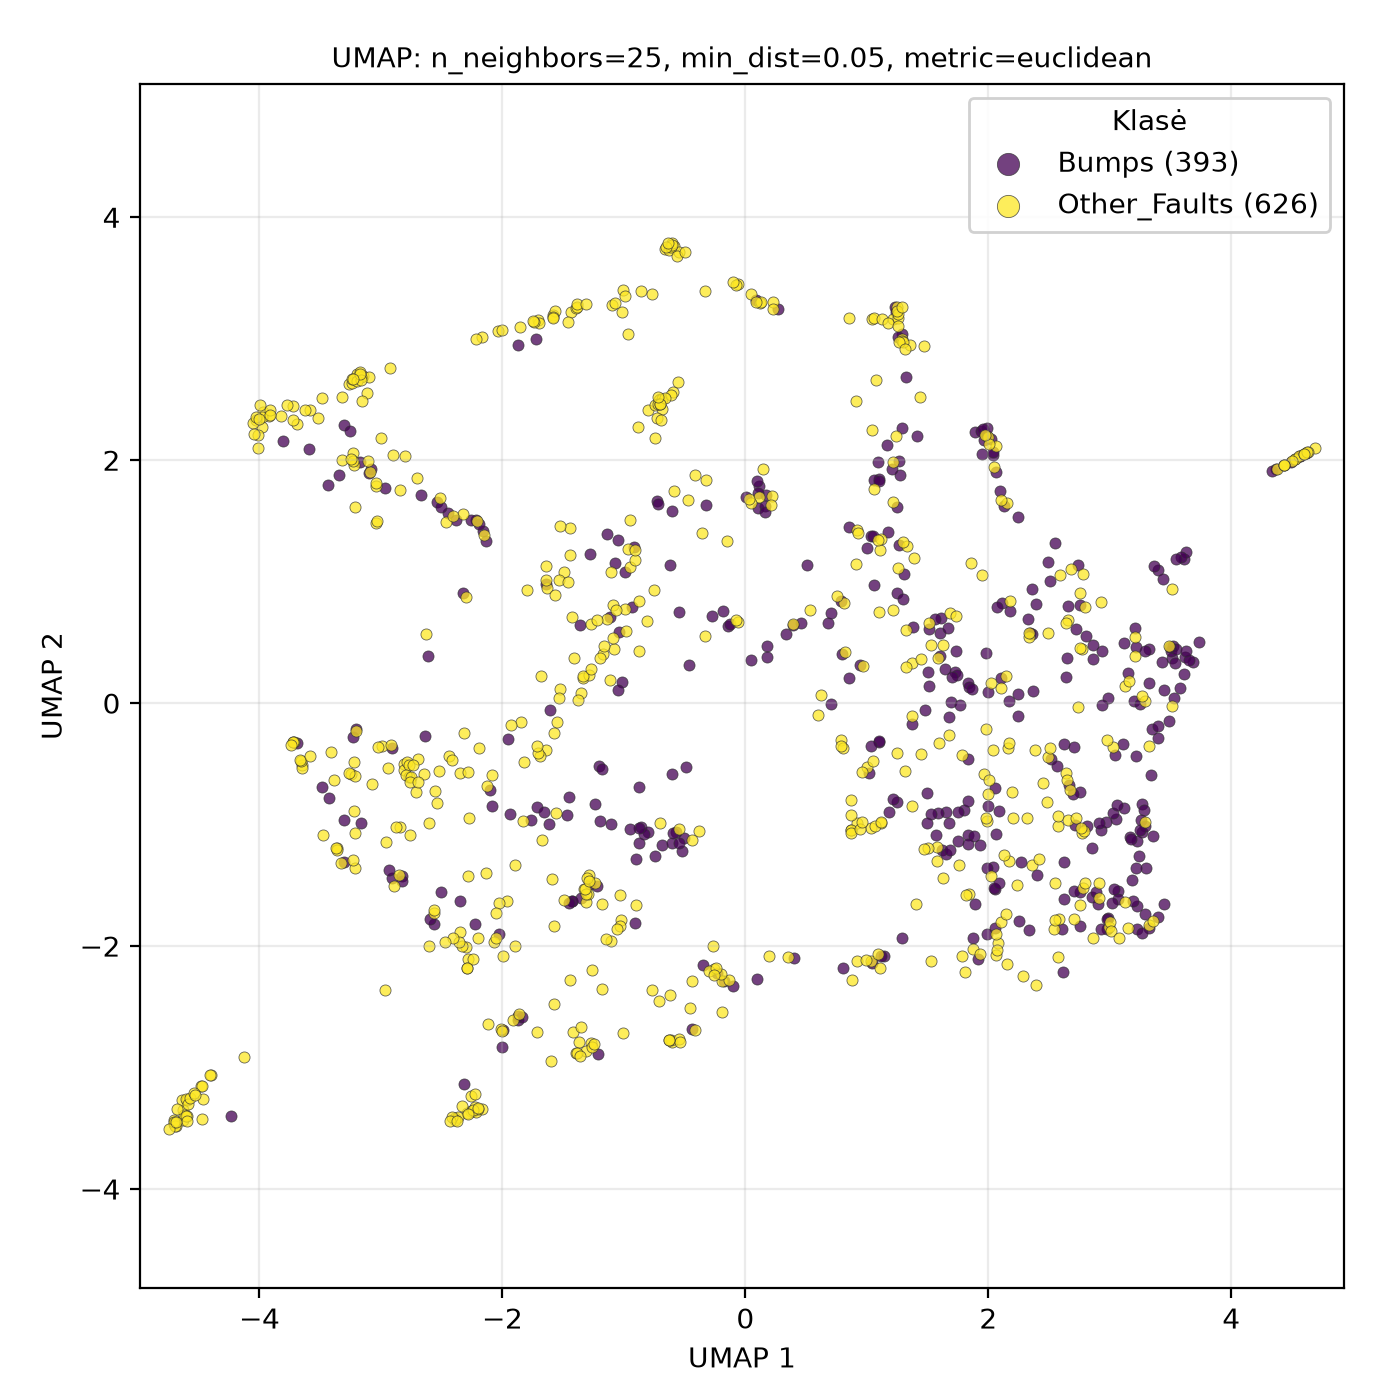

Source data for this figure (header and first rows):
UMAP1, UMAP2, class
2.288, -2.244, Other_Faults
-1.999, -2.08, Other_Faults
2.363, -1.331, Other_Faults
0.8566, 0.2038, Bumps
2.491, 0.5775, Other_Faults
1.995, -0.7445, Other_Faults
-3.805, 2.158, Bumps
-0.5237, -1.216, Bumps
-0.6656, 3.737, Other_Faults
3.026, -0.3625, Other_Faults
2.863, -1.933, Other_Faults
2.933, 0.432, Bumps
3.532, 0.04419, Bumps
-3.36, -1.19, Other_Faults
-1.548, -0.1564, Other_Faults
-0.2649, -1.997, Other_Faults
2.063, -1.073, Bumps
2.537, -1.864, Other_Faults
3.124, -1.636, Other_Faults
-1.018, 3.221, Other_Faults
-2.001, -2.828, Bumps
-1.916, -2.607, Other_Faults
-0.7026, 2.504, Other_Faults
-1.269, -2.797, Other_Faults
4.529, 2.013, Other_Faults
-0.7069, -0.9858, Other_Faults
-2.912, -1.443, Bumps
2.054, -1.849, Bumps
1.531, 0.4822, Other_Faults
3.395, -0.2834, Bumps
-3.359, -1.209, Other_Faults
-0.7479, -1.261, Bumps
0.6249, 0.07061, Other_Faults
-4.48, -3.155, Other_Faults
0.1059, 1.607, Bumps
-4.701, -3.429, Other_Faults
-0.327, 1.835, Other_Faults
1.309, 1.064, Bumps
1.039, -2.137, Bumps
-4.629, -3.354, Other_Faults
1.75, -1.134, Bumps
1.948, 2.052, Bumps
-3.728, 2.449, Other_Faults
-0.4428, -2.683, Bumps
2.203, -0.9434, Other_Faults
-0.7114, 2.491, Other_Faults
3.32, -1.829, Other_Faults
-3.116, 2.552, Other_Faults
-1.724, 3.001, Bumps
-1.578, -2.478, Other_Faults
0.7943, 0.405, Bumps
1.046, 3.162, Other_Faults
0.008791, 1.695, Bumps
1.76, -1.336, Other_Faults
4.521, 2.009, Other_Faults
-1.766, -0.9626, Bumps
3.261, -1.059, Bumps
-2.997, 2.186, Other_Faults
2.756, -1.556, Bumps
-0.8625, -1.023, Bumps
... 959 more rows
